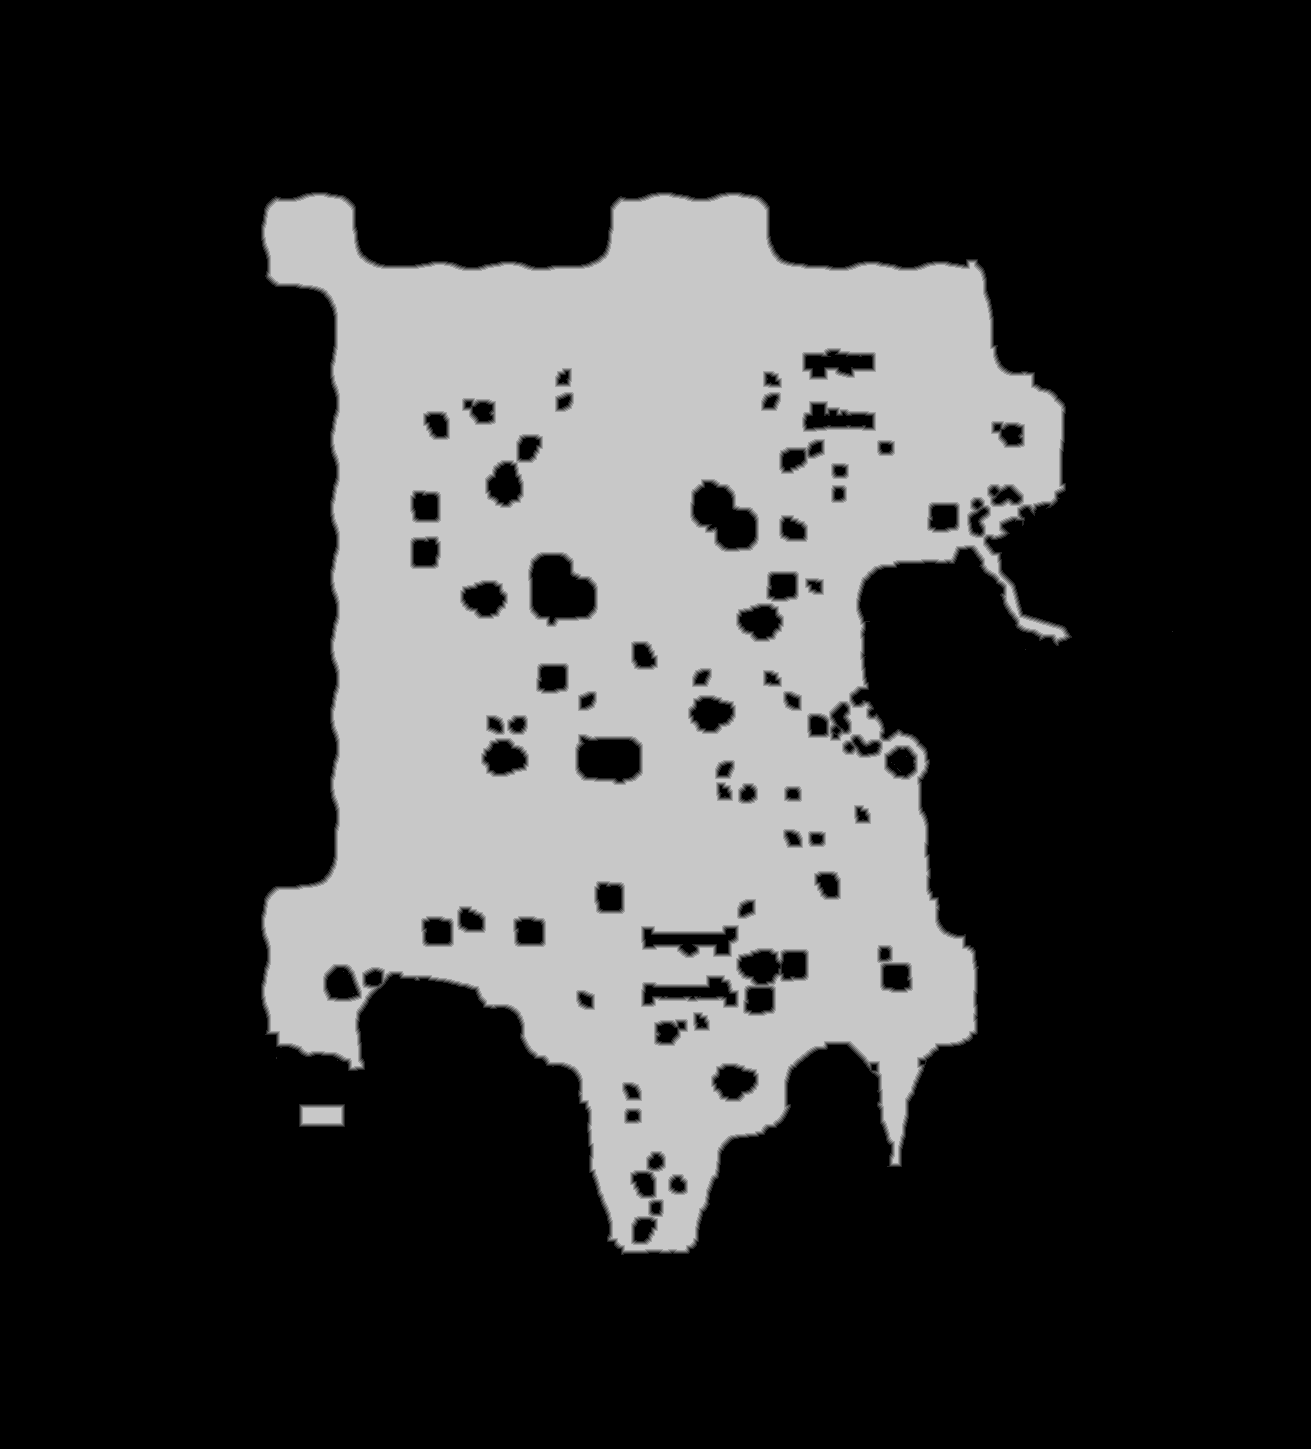

Data behind this chart, as committed beside it:
base	0x26327ce0000
origin	0x8f0010
stride	656
width	1311
height	1449
nibble	0	1377272
nibble	1	12993
nibble	2	13382
nibble	3	13804
nibble	4	14146
nibble	5	468042
